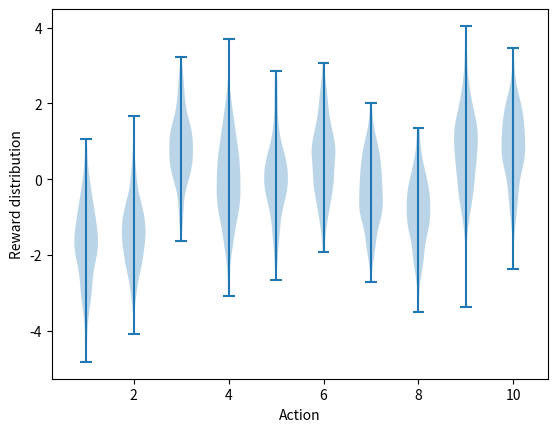

Reproduce this figure in Python. (Note: this script raises an exception after producing the figure.)
#######################################################################
# Copyright (C)                                                       #
# 2016-2018 Shangtong Zhang(zhangshangtong.cpp@gmail.com)             #
# 2016 Tian Jun(tianjun.cpp@gmail.com)                                #
# 2016 Artem Oboturov(oboturov@gmail.com)                             #
# 2016 Kenta Shimada(hyperkentakun@gmail.com)                         #
# Permission given to modify the code as long as you keep this        #
# declaration at the top                                              #
#######################################################################

import sys
sys.path.append("/home/cocel/miniconda3/lib/python3.12/site-packages")
import matplotlib
import matplotlib.pyplot as plt
import numpy as np
from tqdm import trange

matplotlib.use('Agg')


class Bandit:
    # @k_arm: # of arms
    # @epsilon: probability for exploration in epsilon-greedy algorithm
    # @initial: initial estimation for each action
    # @step_size: constant step size for updating estimations
    # @sample_averages: if True, use sample averages to update estimations instead of constant step size
    # @UCB_param: if not None, use UCB algorithm to select action
    # @gradient: if True, use gradient based bandit algorithm
    # @gradient_baseline: if True, use average reward as baseline for gradient based bandit algorithm
    def __init__(self, k_arm=10, epsilon=0., initial=0., step_size=0.1, sample_averages=False, UCB_param=None,
                 gradient=False, gradient_baseline=False, true_reward=0.):
        self.k = k_arm
        self.step_size = step_size
        self.sample_averages = sample_averages
        self.indices = np.arange(self.k)
        self.time = 0
        self.UCB_param = UCB_param
        self.gradient = gradient
        self.gradient_baseline = gradient_baseline
        self.average_reward = 0
        self.true_reward = true_reward
        self.epsilon = epsilon
        self.initial = initial

    def reset(self):
        # real reward for each action
        self.q_true = np.random.randn(self.k) + self.true_reward

        # estimation for each action
        self.q_estimation = np.zeros(self.k) + self.initial

        # # of chosen times for each action
        self.action_count = np.zeros(self.k)

        self.best_action = np.argmax(self.q_true)

        self.time = 0

    # get an action for this bandit
    def act(self):
        if np.random.rand() < self.epsilon:
            return np.random.choice(self.indices)

        if self.UCB_param is not None:
            UCB_estimation = self.q_estimation + \
                self.UCB_param * np.sqrt(np.log(self.time + 1) / (self.action_count + 1e-5))
            q_best = np.max(UCB_estimation)
            return np.random.choice(np.where(UCB_estimation == q_best)[0])

        if self.gradient:
            exp_est = np.exp(self.q_estimation)
            self.action_prob = exp_est / np.sum(exp_est)
            return np.random.choice(self.indices, p=self.action_prob)

        q_best = np.max(self.q_estimation)
        return np.random.choice(np.where(self.q_estimation == q_best)[0])

    # take an action, update estimation for this action
    def step(self, action):
        # generate the reward under N(real reward, 1)
        reward = np.random.randn() + self.q_true[action]
        self.time += 1
        self.action_count[action] += 1
        self.average_reward += (reward - self.average_reward) / self.time

        if self.sample_averages:
            # update estimation using sample averages
            self.q_estimation[action] += (reward - self.q_estimation[action]) / self.action_count[action]
        elif self.gradient:
            one_hot = np.zeros(self.k)
            one_hot[action] = 1
            if self.gradient_baseline:
                baseline = self.average_reward
            else:
                baseline = 0
            self.q_estimation += self.step_size * (reward - baseline) * (one_hot - self.action_prob)
        else:
            # update estimation with constant step size
            self.q_estimation[action] += self.step_size * (reward - self.q_estimation[action])
        return reward


def simulate(runs, time, bandits):
    rewards = np.zeros((len(bandits), runs, time))
    best_action_counts = np.zeros(rewards.shape)
    for i, bandit in enumerate(bandits):
        for r in trange(runs):
            bandit.reset()
            for t in range(time):
                action = bandit.act()
                reward = bandit.step(action)
                rewards[i, r, t] = reward
                if action == bandit.best_action:
                    best_action_counts[i, r, t] = 1
    mean_best_action_counts = best_action_counts.mean(axis=1)
    mean_rewards = rewards.mean(axis=1)
    return mean_best_action_counts, mean_rewards


def figure_2_1():
    plt.violinplot(dataset=np.random.randn(200, 10) + np.random.randn(10))
    plt.xlabel("Action")
    plt.ylabel("Reward distribution")
    plt.savefig('Sutton_RL/chapter02/figure_2_1.png')
    plt.close()


def figure_2_2(runs=2000, time=1000):
    epsilons = [0, 0.1, 0.01]
    bandits = [Bandit(epsilon=eps, sample_averages=True) for eps in epsilons]
    best_action_counts, rewards = simulate(runs, time, bandits)

    plt.figure(figsize=(10, 20))

    plt.subplot(2, 1, 1)
    for eps, rewards in zip(epsilons, rewards):
        plt.plot(rewards, label='$\epsilon = %.02f$' % (eps))
    plt.xlabel('steps')
    plt.ylabel('average reward')
    plt.legend()

    plt.subplot(2, 1, 2)
    for eps, counts in zip(epsilons, best_action_counts):
        plt.plot(counts, label='$\epsilon = %.02f$' % (eps))
    plt.xlabel('steps')
    plt.ylabel('% optimal action')
    plt.legend()

    plt.savefig('reinforcement-learning-an-introduction/chapter02/figure_2_2.png')
    plt.close()


def figure_2_3(runs=2000, time=1000):
    bandits = []
    bandits.append(Bandit(epsilon=0, initial=5, step_size=0.1))
    bandits.append(Bandit(epsilon=0.1, initial=0, step_size=0.1))
    best_action_counts, _ = simulate(runs, time, bandits)

    plt.plot(best_action_counts[0], label='$\epsilon = 0, q = 5$')
    plt.plot(best_action_counts[1], label='$\epsilon = 0.1, q = 0$')
    plt.xlabel('Steps')
    plt.ylabel('% optimal action')
    plt.legend()

    plt.savefig('reinforcement-learning-an-introduction/chapter02/figure_2_3.png')
    plt.close()


def figure_2_4(runs=2000, time=1000):
    bandits = []
    bandits.append(Bandit(epsilon=0, UCB_param=2, sample_averages=True))
    bandits.append(Bandit(epsilon=0.1, sample_averages=True))
    _, average_rewards = simulate(runs, time, bandits)

    plt.plot(average_rewards[0], label='UCB $c = 2$')
    plt.plot(average_rewards[1], label='epsilon greedy $\epsilon = 0.1$')
    plt.xlabel('Steps')
    plt.ylabel('Average reward')
    plt.legend()

    plt.savefig('reinforcement-learning-an-introduction/chapter02/figure_2_4.png')
    plt.close()


def figure_2_5(runs=2000, time=1000):
    bandits = []
    bandits.append(Bandit(gradient=True, step_size=0.1, gradient_baseline=True, true_reward=4))
    bandits.append(Bandit(gradient=True, step_size=0.1, gradient_baseline=False, true_reward=4))
    bandits.append(Bandit(gradient=True, step_size=0.4, gradient_baseline=True, true_reward=4))
    bandits.append(Bandit(gradient=True, step_size=0.4, gradient_baseline=False, true_reward=4))
    best_action_counts, _ = simulate(runs, time, bandits)
    labels = [r'$\alpha = 0.1$, with baseline',
              r'$\alpha = 0.1$, without baseline',
              r'$\alpha = 0.4$, with baseline',
              r'$\alpha = 0.4$, without baseline']

    for i in range(len(bandits)):
        plt.plot(best_action_counts[i], label=labels[i])
    plt.xlabel('Steps')
    plt.ylabel('% Optimal action')
    plt.legend()

    plt.savefig('reinforcement-learning-an-introduction/chapter02/figure_2_5.png')
    plt.close()


def figure_2_6(runs=2000, time=1000):
    labels = ['epsilon-greedy', 'gradient bandit',
              'UCB', 'optimistic initialization']
    generators = [lambda epsilon: Bandit(epsilon=epsilon, sample_averages=True),
                  lambda alpha: Bandit(gradient=True, step_size=alpha, gradient_baseline=True),
                  lambda coef: Bandit(epsilon=0, UCB_param=coef, sample_averages=True),
                  lambda initial: Bandit(epsilon=0, initial=initial, step_size=0.1)]
    parameters = [np.arange(-7, -1, dtype=np.float),
                  np.arange(-5, 2, dtype=np.float),
                  np.arange(-4, 3, dtype=np.float),
                  np.arange(-2, 3, dtype=np.float)]

    bandits = []
    for generator, parameter in zip(generators, parameters):
        for param in parameter:
            bandits.append(generator(pow(2, param)))

    _, average_rewards = simulate(runs, time, bandits)
    rewards = np.mean(average_rewards, axis=1)

    i = 0
    for label, parameter in zip(labels, parameters):
        l = len(parameter)
        plt.plot(parameter, rewards[i:i+l], label=label)
        i += l
    plt.xlabel('Parameter($2^x$)')
    plt.ylabel('Average reward')
    plt.legend()

    plt.savefig('reinforcement-learning-an-introduction/chapter02/figure_2_6.png')
    plt.close()


if __name__ == '__main__':
    figure_2_1()
    figure_2_2()
    figure_2_3()
    figure_2_4()
    figure_2_5()
    figure_2_6()
